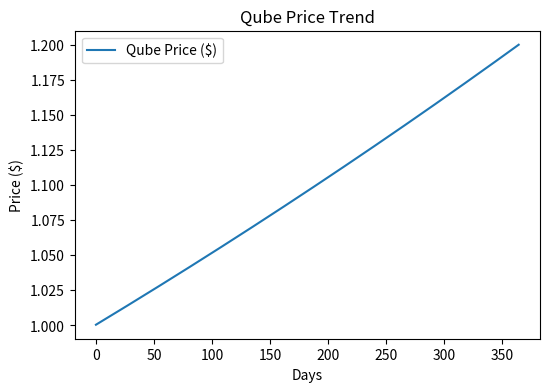

Generate this figure with matplotlib: (Note: this script raises an exception after producing the figure.)
import numpy as np
import matplotlib.pyplot as plt

# Parameters for simulation
days = 365  # Simulate for one year
initial_qube_price = 1.0  # USD
initial_reward_pool = 16000000  # Initial Qube reward pool
daily_ticket_sales = 100000  # Tickets sold daily
ticket_price_usd = 1.0  # Fixed ticket price in USD
reward_scaling_thresholds = [(15e6, 0.6), (10e6, 0.4), (5e6, 0.2), (0, 0.05)]  # Reward scaling factors
penalty_contribution_factor = 0.1  # 10% of daily rewards
reward_pool_depletion_rate = 0.0001  # 0.01% daily cap on remaining pool

# Variables to track daily dynamics
qube_price = initial_qube_price
reward_pool = initial_reward_pool
qube_contributions = []
daily_rewards_paid = []
daily_penalties = []
qube_price_trend = []

# Simulation loop
for day in range(days):
    # Calculate daily Qube contribution per ticket based on current price
    qube_per_ticket = ticket_price_usd / qube_price
    daily_qube_contribution = daily_ticket_sales * qube_per_ticket

    # Determine reward scaling based on remaining pool
    scaling_factor = next(scale for threshold, scale in reward_scaling_thresholds if reward_pool > threshold)
    daily_rewards = reward_pool * reward_pool_depletion_rate * scaling_factor

    # Calculate penalties
    penalty_contribution = daily_rewards * penalty_contribution_factor

    # Update pool and Qube price
    reward_pool = reward_pool - daily_rewards + daily_qube_contribution + penalty_contribution
    qube_price = qube_price * (1 + 0.0005)  # Simulating a 0.05% daily price increase

    # Track results
    qube_contributions.append(daily_qube_contribution)
    daily_rewards_paid.append(daily_rewards)
    daily_penalties.append(penalty_contribution)
    qube_price_trend.append(qube_price)

# Assuming daily_rewards_paid is a list already populated
reward_pool_balance = [initial_reward_pool]  # Start with the initial reward pool

# Calculate the reward pool balance day by day
for i in range(1, len(daily_rewards_paid)):
    new_balance = reward_pool_balance[i - 1] - daily_rewards_paid[i] + qube_contributions[i] + daily_penalties[i]
    reward_pool_balance.append(new_balance)


# Visualizing Results
# Save the generated images
output_directory = "./figures/"
file_names = ["qube_price_trend.png", "daily_qube_contributions.png", "daily_rewards_paid.png", "reward_pool_balance.png"]

# Redo plots to save them individually
plt.figure(figsize=(6, 4))

# Qube price trend
plt.plot(qube_price_trend, label="Qube Price ($)")
plt.title("Qube Price Trend")
plt.xlabel("Days")
plt.ylabel("Price ($)")
plt.legend()
plt.savefig(output_directory + file_names[0])
plt.clf()

# Daily Qube contributions
plt.plot(qube_contributions, label="Daily Qube Contributions")
plt.title("Daily Qube Contributions")
plt.xlabel("Days")
plt.ylabel("Qube")
plt.legend()
plt.savefig(output_directory + file_names[1])
plt.clf()

# Daily rewards paid
plt.plot(daily_rewards_paid, label="Daily Rewards Paid")
plt.title("Daily Rewards Paid")
plt.xlabel("Days")
plt.ylabel("Qube")
plt.legend()
plt.savefig(output_directory + file_names[2])
plt.clf()

# Reward pool balance
plt.plot(reward_pool_balance, label="Reward Pool Balance")
plt.title("Reward Pool Balance Over Time")
plt.xlabel("Days")
plt.ylabel("Reward Pool (Qube)")
plt.legend()
plt.savefig(output_directory + file_names[3])
plt.clf()

file_paths = [output_directory + name for name in file_names]
file_paths
